Run: headless pygame with SDL's dummy video driver; simulated clock (each Clock.tick advances the game by its frame time, no real sleeping); random seed 0; keys injected as events and as key.get_pressed() state; no mouse input.
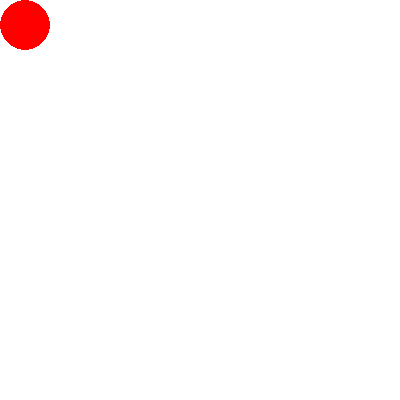
Frame 1 of 4 · flips 1–60 · no input
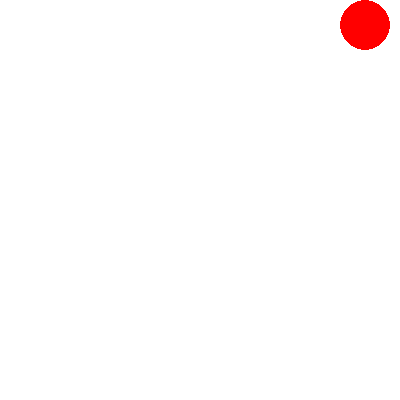
Frame 2 of 4 · flips 61–180 · tapped SPACE, RETURN · held RIGHT (→), D
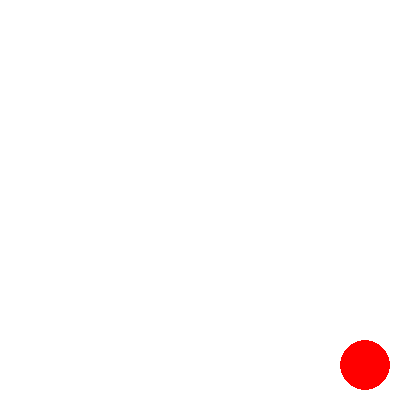
Frame 3 of 4 · flips 181–300 · held DOWN (↓), S
Frame 4 of 4 · flips 301–420 · held LEFT (←), A, UP (↑), W · screen same as frame 1, image omitted

The pygame program that drew these frames:

import pygame
pygame.init()
done = False
screen = pygame.display.set_mode((400, 400))
clock = pygame.time.Clock()
x = 25
y = 25
while not done:
    for event in pygame.event.get():
        if event.type == pygame.QUIT:
            done = True
    pressed = pygame.key.get_pressed()
    if pressed[pygame.K_UP] and y >= 45: y -= 20
    elif pressed[pygame.K_DOWN] and y <= 355: y += 20
    elif pressed[pygame.K_RIGHT] and x <= 355: x += 20
    elif pressed[pygame.K_LEFT] and x >= 45: x -= 20
    screen.fill((255, 255, 255))
    pygame.draw.circle(screen, (255, 0, 0), (x, y), 25)
    pygame.display.flip()
    clock.tick(60)
